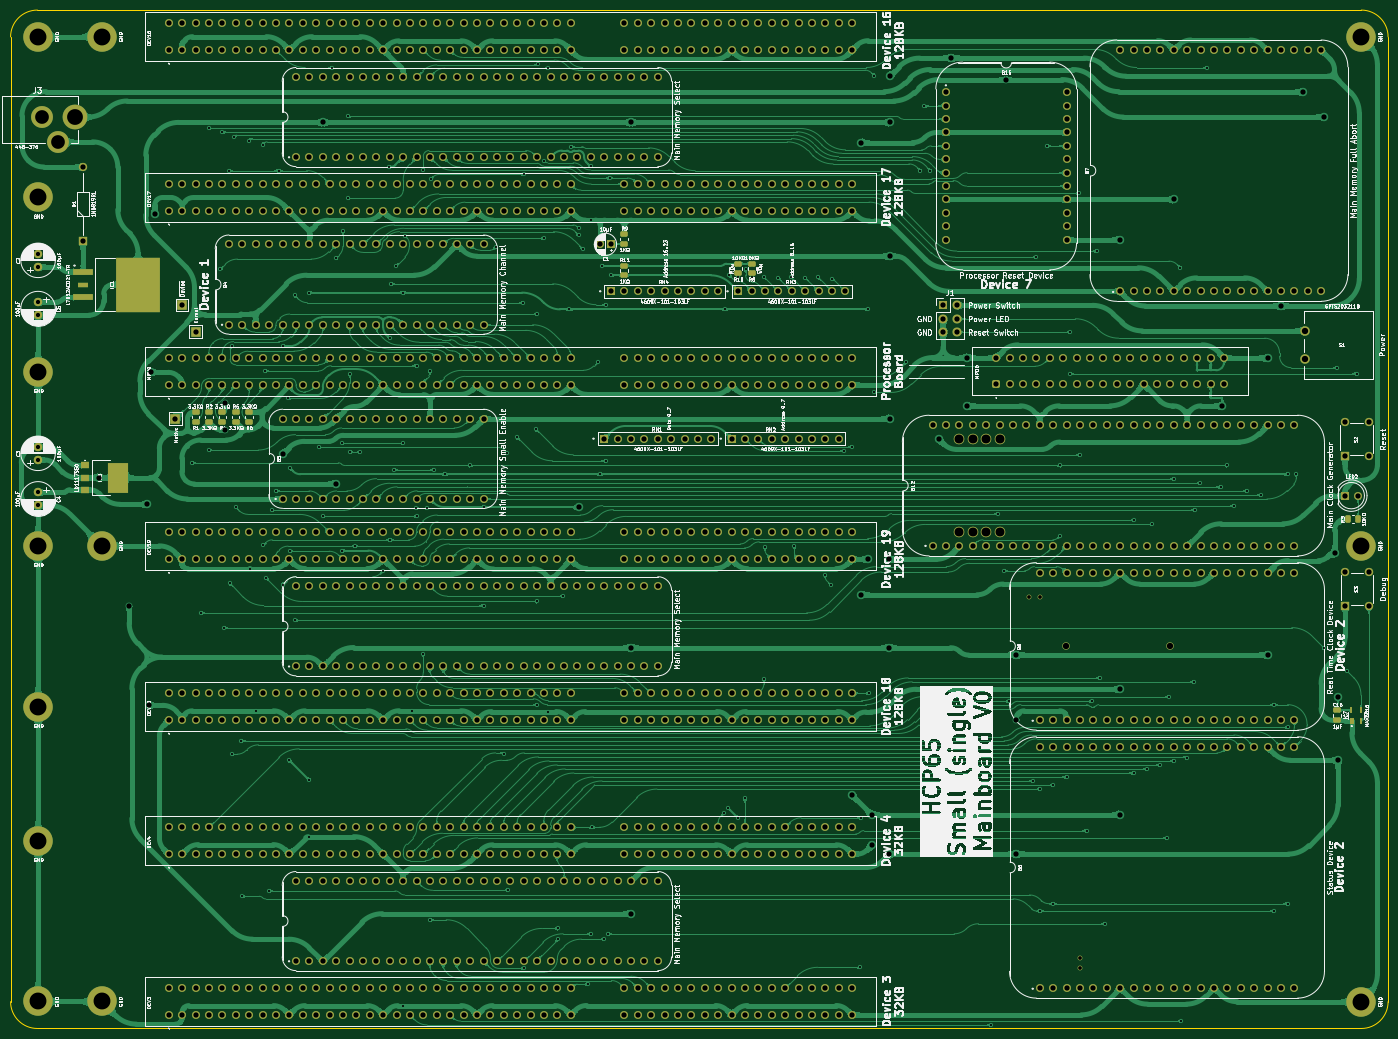
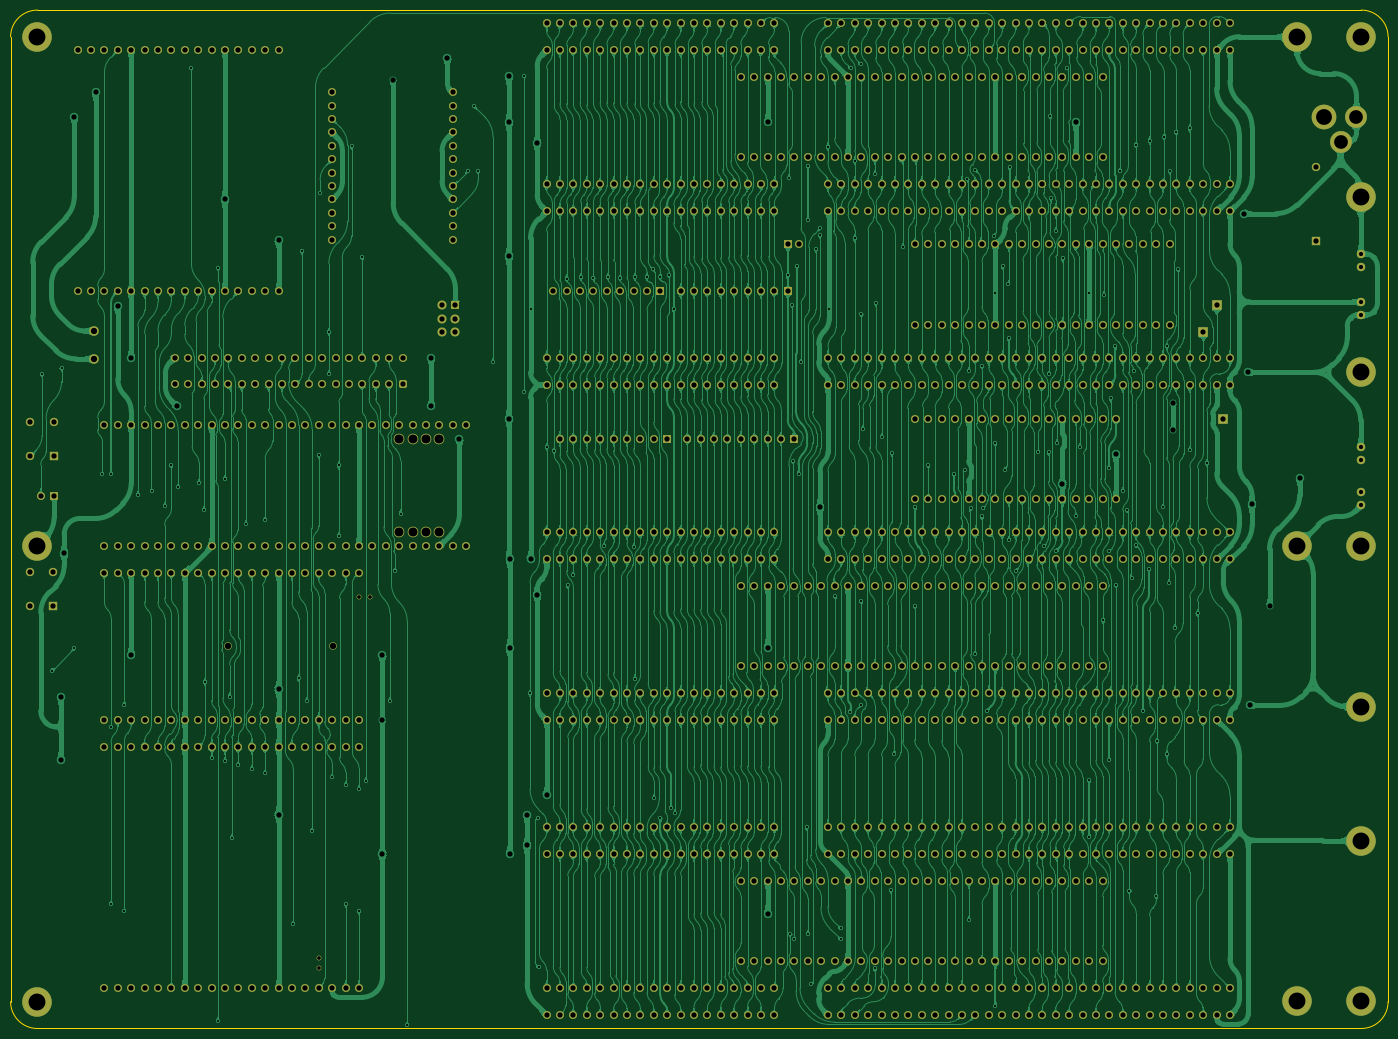
Circuit board: 9 layer files. Board 261.1 x 193.0 mm.
- bottom_copper: Mainboard Small-B_Cu.gbl (2092486 bytes)
- bottom_mask: Mainboard Small-B_Mask.gbs (34532 bytes)
- bottom_silk: Mainboard Small-B_Silkscreen.gbo (472 bytes)
- outline: Mainboard Small-Edge_Cuts.gm1 (1032 bytes)
- top_copper: Mainboard Small-F_Cu.gtl (978103 bytes)
- top_mask: Mainboard Small-F_Mask.gts (36428 bytes)
- top_silk: Mainboard Small-F_Silkscreen.gto (515092 bytes)
- drill: Mainboard Small-NPTH.drl (657 bytes)
- drill: Mainboard Small-PTH.drl (18562 bytes)

=== bottom_copper: Mainboard Small-B_Cu.gbl (2092486 bytes, source omitted) ===
=== bottom_mask: Mainboard Small-B_Mask.gbs (34532 bytes, source omitted) ===
=== bottom_silk: Mainboard Small-B_Silkscreen.gbo ===
%TF.GenerationSoftware,KiCad,Pcbnew,9.0.4*%
%TF.CreationDate,2025-09-21T20:59:13+02:00*%
%TF.ProjectId,Mainboard Small,4d61696e-626f-4617-9264-20536d616c6c,V0*%
%TF.SameCoordinates,Original*%
%TF.FileFunction,Legend,Bot*%
%TF.FilePolarity,Positive*%
%FSLAX46Y46*%
G04 Gerber Fmt 4.6, Leading zero omitted, Abs format (unit mm)*
G04 Created by KiCad (PCBNEW 9.0.4) date 2025-09-21 20:59:13*
%MOMM*%
%LPD*%
G01*
G04 APERTURE LIST*
G04 APERTURE END LIST*
M02*

=== outline: Mainboard Small-Edge_Cuts.gm1 ===
%TF.GenerationSoftware,KiCad,Pcbnew,9.0.4*%
%TF.CreationDate,2025-09-21T20:59:13+02:00*%
%TF.ProjectId,Mainboard Small,4d61696e-626f-4617-9264-20536d616c6c,V0*%
%TF.SameCoordinates,Original*%
%TF.FileFunction,Profile,NP*%
%FSLAX46Y46*%
G04 Gerber Fmt 4.6, Leading zero omitted, Abs format (unit mm)*
G04 Created by KiCad (PCBNEW 9.0.4) date 2025-09-21 20:59:13*
%MOMM*%
%LPD*%
G01*
G04 APERTURE LIST*
%TA.AperFunction,Profile*%
%ADD10C,0.100000*%
%TD*%
G04 APERTURE END LIST*
D10*
X226060000Y2500000D02*
G75*
G02*
X231140000Y-2580000I0J-5080000D01*
G01*
X226060001Y-190540001D02*
X-24891998Y-190540000D01*
X231140001Y-185460001D02*
X231140000Y-2580000D01*
X226060000Y2500000D02*
X-24891998Y2500000D01*
X-29971998Y-185460000D02*
X-29971998Y-2580000D01*
X231140001Y-185460001D02*
G75*
G02*
X226060001Y-190540001I-5080001J1D01*
G01*
X-24891998Y-190540000D02*
G75*
G02*
X-29971998Y-185460000I-4J5079996D01*
G01*
X-29971998Y-2580000D02*
G75*
G02*
X-24891998Y2500000I5080002J-2D01*
G01*
M02*

=== top_copper: Mainboard Small-F_Cu.gtl (978103 bytes, source omitted) ===
=== top_mask: Mainboard Small-F_Mask.gts (36428 bytes, source omitted) ===
=== top_silk: Mainboard Small-F_Silkscreen.gto (515092 bytes, source omitted) ===
=== drill: Mainboard Small-NPTH.drl ===
M48
; DRILL file {KiCad 9.0.4} date 2025-09-21T20:59:15+0200
; FORMAT={-:-/ absolute / inch / decimal}
; #@! TF.CreationDate,2025-09-21T20:59:15+02:00
; #@! TF.GenerationSoftware,Kicad,Pcbnew,9.0.4
; #@! TF.FileFunction,NonPlated,1,2,NPTH
FMAT,2
INCH
; #@! TA.AperFunction,NonPlated,NPTH,ComponentDrill
T1C0.0276
; #@! TA.AperFunction,NonPlated,NPTH,ComponentDrill
T2C0.0472
; #@! TA.AperFunction,NonPlated,NPTH,ComponentDrill
T3C0.0669
%
G90
G05
T1
X6.42Y-4.28
X6.4987Y-4.28
X6.799Y-6.9723
X6.799Y-7.051
T2
X6.695Y-4.65
X7.4745Y-4.65
T3
X5.9Y-3.1
X5.9Y-3.8
X6.0Y-3.1
X6.0Y-3.8
X6.1Y-3.1
X6.1Y-3.8
X6.2Y-3.1
X6.2Y-3.8
M30

=== drill: Mainboard Small-PTH.drl (18562 bytes, source omitted) ===
